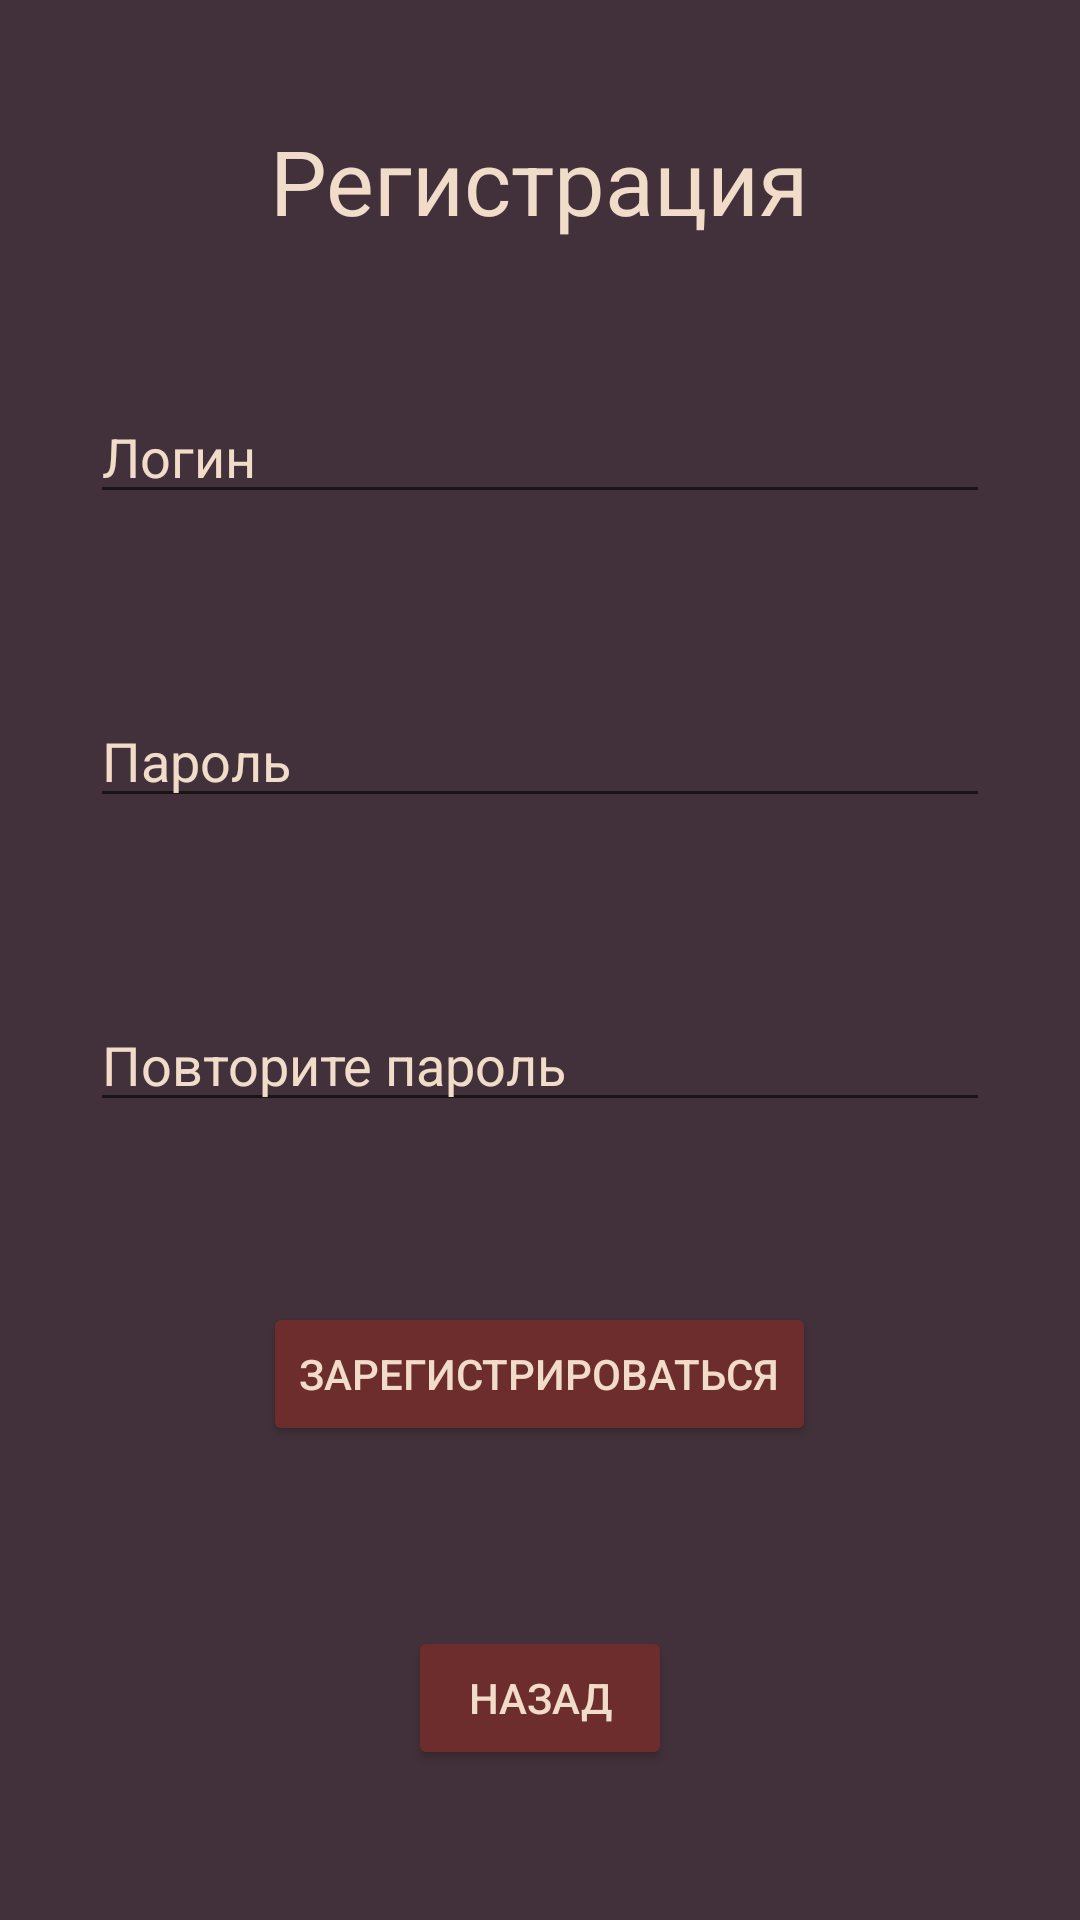

Android layout source for this screen:
<!-- AndroidManifest.xml: application theme Theme.FilmListApp2 -->
<!-- res/layout/activity_registration.xml -->
<?xml version="1.0" encoding="utf-8"?>
<LinearLayout xmlns:android="http://schemas.android.com/apk/res/android"
    xmlns:app="http://schemas.android.com/apk/res-auto"
    xmlns:tools="http://schemas.android.com/tools"
    android:layout_width="match_parent"
    android:layout_height="match_parent"
    tools:context=".Registration"
    android:orientation="vertical"
    android:gravity="center"
    android:background="@color/background">

    <TextView
        android:id="@+id/Registration"
        android:layout_width="wrap_content"
        android:layout_height="wrap_content"
        android:text="@string/registration"
        android:textSize="30sp"
        android:textColor="@color/parchment"
        android:layout_marginTop="40dp"/>

    <LinearLayout
        android:layout_width="match_parent"
        android:layout_height="match_parent"
        android:orientation="vertical"
        android:gravity="center">

        <EditText
            android:id="@+id/RegistrationLogin"
            android:layout_width="match_parent"
            android:layout_height="wrap_content"
            android:layout_margin="30dp"
            android:hint="@string/registrationLogin"
            android:textColorHint="@color/parchment"/>
        <EditText
            android:id="@+id/RegistrationPass"
            android:layout_width="match_parent"
            android:layout_height="wrap_content"
            android:layout_margin="30dp"
            android:hint="@string/registrationPass"
            android:textColorHint="@color/parchment"
            android:inputType="textPassword"/>

        <EditText
            android:id="@+id/RegistrationPassRep"
            android:layout_width="match_parent"
            android:layout_height="wrap_content"
            android:layout_margin="30dp"
            android:hint="@string/registrationPassRep"
            android:textColorHint="@color/parchment"
            android:inputType="textPassword"/>

        <Button
            android:id="@+id/SignUp"
            android:layout_width="wrap_content"
            android:layout_height="wrap_content"
            android:layout_margin="30dp"
            android:text="@string/signUp"
            android:textColor="@color/parchment"
            android:backgroundTint="@color/chestnutTree"/>

        <Button
            android:id="@+id/RegistrationBack"
            android:layout_width="wrap_content"
            android:layout_height="wrap_content"
            android:layout_margin="30dp"
            android:text="@string/registrationBack"
            android:textColor="@color/parchment"
            android:backgroundTint="@color/chestnutTree"/>
    </LinearLayout>





</LinearLayout>
<!-- resources referenced by this layout -->
<resources>
  <color name="background">#42313A</color>
  <color name="chestnutTree">#6C2D2C</color>
  <color name="parchment">#F1DCC9</color>
  <string name="registration">Регистрация</string>
  <string name="registrationBack">Назад</string>
  <string name="registrationLogin">Логин</string>
  <string name="registrationPass">Пароль</string>
  <string name="registrationPassRep">Повторите пароль</string>
  <string name="signUp">Зарегистрироваться</string>
  <style name="Theme.FilmListApp2" parent="Theme.MaterialComponents.DayNight.DarkActionBar">
          
          <item name="colorPrimary">@color/purple_500</item>
          <item name="colorPrimaryVariant">@color/purple_700</item>
          <item name="colorOnPrimary">@color/white</item>
          
          <item name="colorSecondary">@color/teal_200</item>
          <item name="colorSecondaryVariant">@color/teal_700</item>
          <item name="colorOnSecondary">@color/black</item>
          
          <item name="android:statusBarColor" tools:targetApi="l">?attr/colorPrimaryVariant</item>
          
      </style>
  <color name="purple_500">#FF6200EE</color>
  <color name="purple_700">#FF3700B3</color>
  <color name="white">#FFFFFFFF</color>
  <color name="teal_200">#FF03DAC5</color>
  <color name="teal_700">#FF018786</color>
  <color name="black">#FF000000</color>
</resources>
